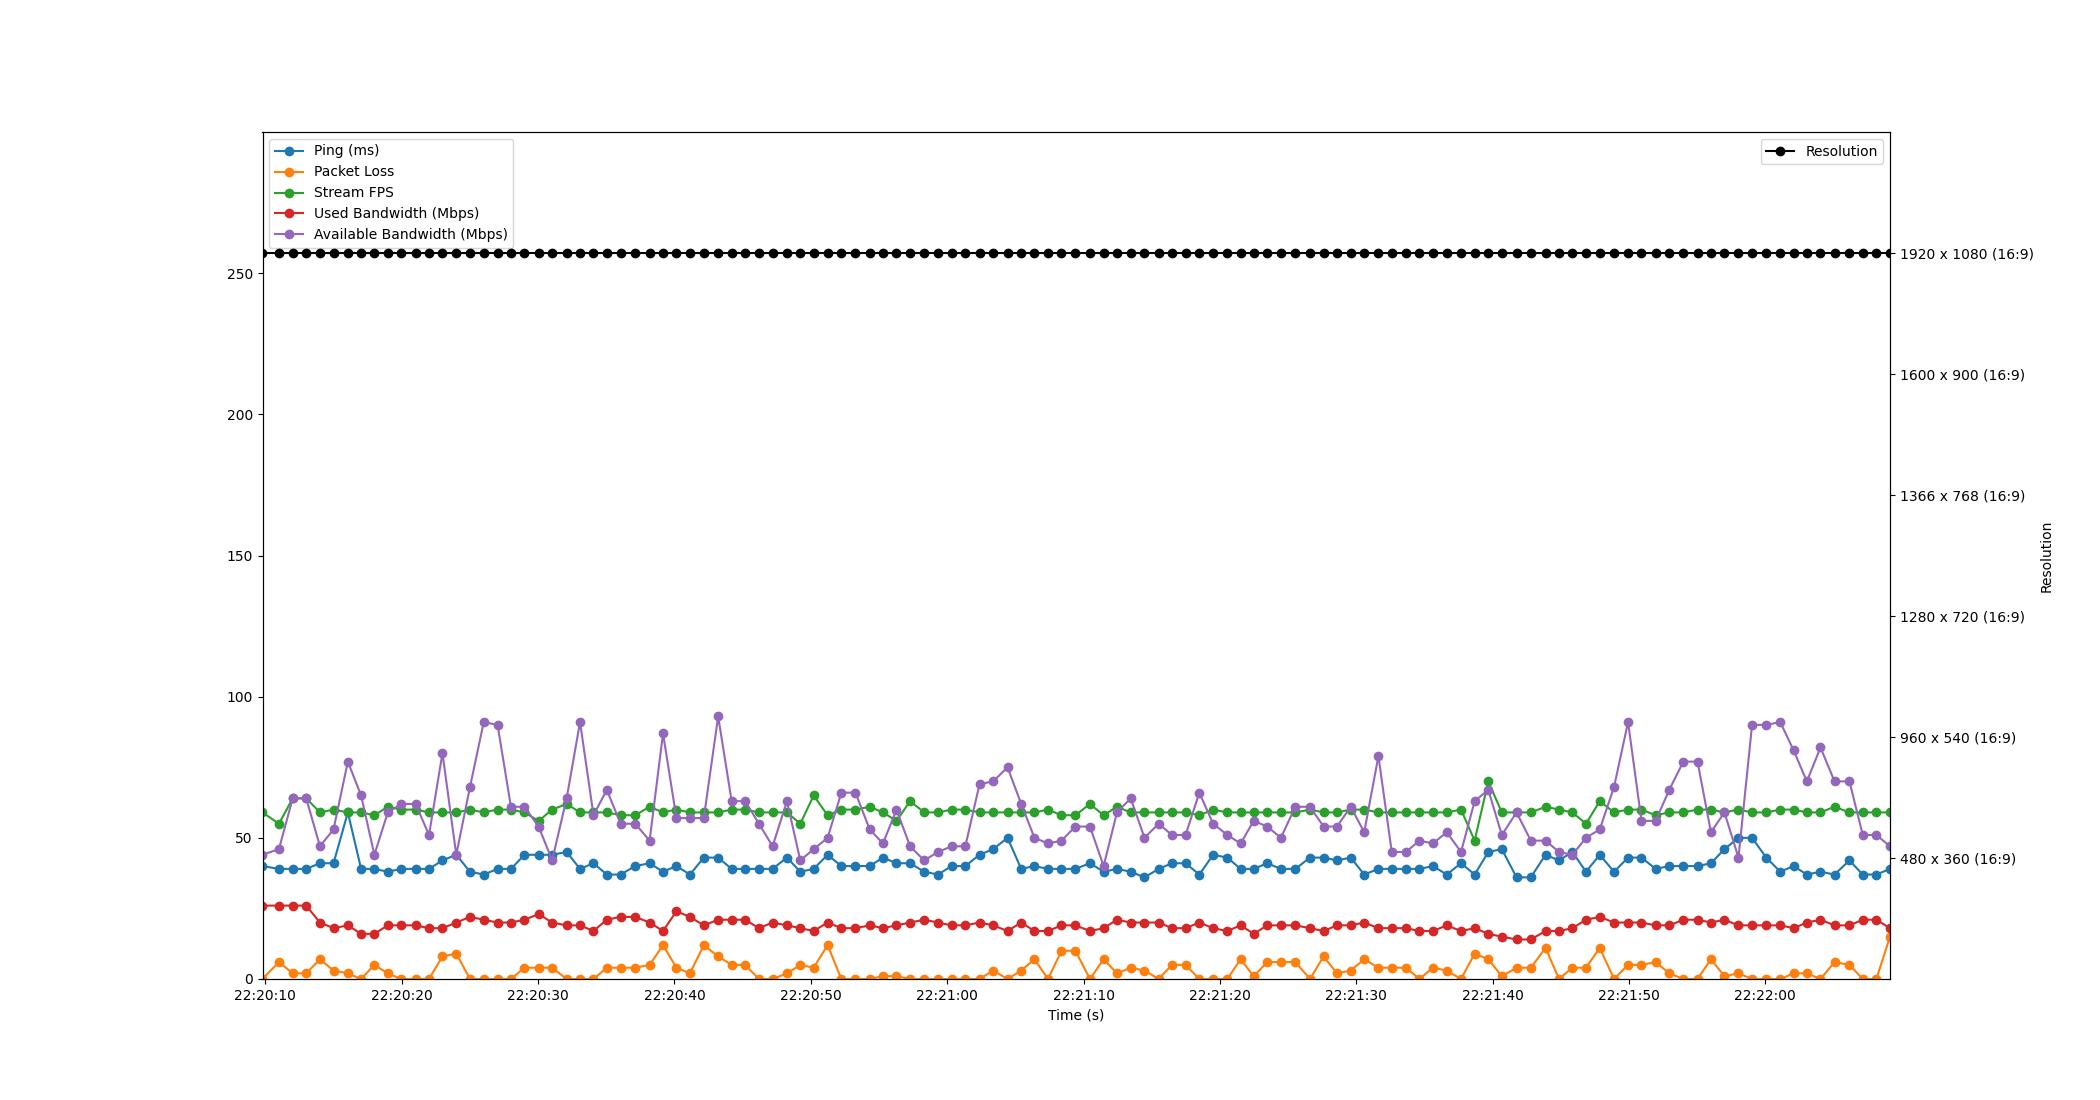

The file beside this chart, header and first rows:
Time, Timestamp, Ping, Packet Loss, Stream FPS, Used Bandwidth, Resolution, Available Bandwidth
1.430511474609375e-06, 2023-07-18 22:20:09.793527, 40, 0, 59, 26, 1920 x 1080 (16:9), 44
1.205, 2023-07-18 22:20:10.998946, 39, 6, 55, 26, 1920 x 1080 (16:9), 46
2.216, 2023-07-18 22:20:12.010000, 39, 2, 64, 26, 1920 x 1080 (16:9), 64
3.205, 2023-07-18 22:20:12.998720, 39, 2, 64, 26, 1920 x 1080 (16:9), 64
4.214, 2023-07-18 22:20:14.007758, 41, 7, 59, 20, 1920 x 1080 (16:9), 47
5.208, 2023-07-18 22:20:15.001256, 41, 3, 60, 18, 1920 x 1080 (16:9), 53
6.26, 2023-07-18 22:20:16.053412, 59, 2, 59, 19, 1920 x 1080 (16:9), 77
7.23, 2023-07-18 22:20:17.023525, 39, 0, 59, 16, 1920 x 1080 (16:9), 65
8.204, 2023-07-18 22:20:17.997493, 39, 5, 58, 16, 1920 x 1080 (16:9), 44
9.189, 2023-07-18 22:20:18.982416, 38, 2, 61, 19, 1920 x 1080 (16:9), 59
10.18, 2023-07-18 22:20:19.969698, 39, 0, 60, 19, 1920 x 1080 (16:9), 62
11.23, 2023-07-18 22:20:21.022798, 39, 0, 60, 19, 1920 x 1080 (16:9), 62
12.21, 2023-07-18 22:20:22.004203, 39, 0, 59, 18, 1920 x 1080 (16:9), 51
13.2, 2023-07-18 22:20:22.990858, 42, 8, 59, 18, 1920 x 1080 (16:9), 80
14.21, 2023-07-18 22:20:24.002587, 44, 9, 59, 20, 1920 x 1080 (16:9), 44
15.22, 2023-07-18 22:20:25.009147, 38, 0, 60, 22, 1920 x 1080 (16:9), 68
16.22, 2023-07-18 22:20:26.018080, 37, 0, 59, 21, 1920 x 1080 (16:9), 91
17.24, 2023-07-18 22:20:27.031269, 39, 0, 60, 20, 1920 x 1080 (16:9), 90
18.22, 2023-07-18 22:20:28.012227, 39, 0, 60, 20, 1920 x 1080 (16:9), 61
19.21, 2023-07-18 22:20:29.004198, 44, 4, 59, 21, 1920 x 1080 (16:9), 61
20.25, 2023-07-18 22:20:30.043361, 44, 4, 56, 23, 1920 x 1080 (16:9), 54
21.24, 2023-07-18 22:20:31.034351, 44, 4, 60, 20, 1920 x 1080 (16:9), 42
22.3, 2023-07-18 22:20:32.097325, 45, 0, 62, 19, 1920 x 1080 (16:9), 64
23.29, 2023-07-18 22:20:33.079044, 39, 0, 59, 19, 1920 x 1080 (16:9), 91
24.27, 2023-07-18 22:20:34.066065, 41, 0, 59, 17, 1920 x 1080 (16:9), 58
25.25, 2023-07-18 22:20:35.041549, 37, 4, 59, 21, 1920 x 1080 (16:9), 67
26.26, 2023-07-18 22:20:36.053939, 37, 4, 58, 22, 1920 x 1080 (16:9), 55
27.33, 2023-07-18 22:20:37.125435, 40, 4, 58, 22, 1920 x 1080 (16:9), 55
28.39, 2023-07-18 22:20:38.181884, 41, 5, 61, 20, 1920 x 1080 (16:9), 49
29.37, 2023-07-18 22:20:39.163806, 38, 12, 59, 17, 1920 x 1080 (16:9), 87
30.35, 2023-07-18 22:20:40.148000, 40, 4, 60, 24, 1920 x 1080 (16:9), 57
31.34, 2023-07-18 22:20:41.138254, 37, 2, 59, 22, 1920 x 1080 (16:9), 57
32.36, 2023-07-18 22:20:42.155586, 43, 12, 59, 19, 1920 x 1080 (16:9), 57
33.41, 2023-07-18 22:20:43.208229, 43, 8, 59, 21, 1920 x 1080 (16:9), 93
34.4, 2023-07-18 22:20:44.197165, 39, 5, 60, 21, 1920 x 1080 (16:9), 63
35.39, 2023-07-18 22:20:45.187388, 39, 5, 60, 21, 1920 x 1080 (16:9), 63
36.41, 2023-07-18 22:20:46.200218, 39, 0, 59, 18, 1920 x 1080 (16:9), 55
37.41, 2023-07-18 22:20:47.198919, 39, 0, 59, 20, 1920 x 1080 (16:9), 47
38.46, 2023-07-18 22:20:48.251616, 43, 2, 59, 19, 1920 x 1080 (16:9), 63
39.44, 2023-07-18 22:20:49.232228, 38, 5, 55, 18, 1920 x 1080 (16:9), 42
40.42, 2023-07-18 22:20:50.212257, 39, 4, 65, 17, 1920 x 1080 (16:9), 46
41.44, 2023-07-18 22:20:51.234694, 44, 12, 58, 20, 1920 x 1080 (16:9), 50
42.45, 2023-07-18 22:20:52.240731, 40, 0, 60, 18, 1920 x 1080 (16:9), 66
43.48, 2023-07-18 22:20:53.276199, 40, 0, 60, 18, 1920 x 1080 (16:9), 66
44.52, 2023-07-18 22:20:54.318056, 40, 0, 61, 19, 1920 x 1080 (16:9), 53
45.5, 2023-07-18 22:20:55.295680, 43, 1, 59, 18, 1920 x 1080 (16:9), 48
46.49, 2023-07-18 22:20:56.283974, 41, 1, 56, 19, 1920 x 1080 (16:9), 60
47.49, 2023-07-18 22:20:57.283977, 41, 0, 63, 20, 1920 x 1080 (16:9), 47
48.52, 2023-07-18 22:20:58.313322, 38, 0, 59, 21, 1920 x 1080 (16:9), 42
49.54, 2023-07-18 22:20:59.332190, 37, 0, 59, 20, 1920 x 1080 (16:9), 45
50.53, 2023-07-18 22:21:00.323915, 40, 0, 60, 19, 1920 x 1080 (16:9), 47
51.54, 2023-07-18 22:21:01.334426, 40, 0, 60, 19, 1920 x 1080 (16:9), 47
52.58, 2023-07-18 22:21:02.373157, 44, 0, 59, 20, 1920 x 1080 (16:9), 69
53.58, 2023-07-18 22:21:03.377024, 46, 3, 59, 19, 1920 x 1080 (16:9), 70
54.63, 2023-07-18 22:21:04.428276, 50, 0, 59, 17, 1920 x 1080 (16:9), 75
55.64, 2023-07-18 22:21:05.430313, 39, 3, 59, 20, 1920 x 1080 (16:9), 62
56.61, 2023-07-18 22:21:06.402437, 40, 7, 59, 17, 1920 x 1080 (16:9), 50
57.61, 2023-07-18 22:21:07.400201, 39, 0, 60, 17, 1920 x 1080 (16:9), 48
58.59, 2023-07-18 22:21:08.382927, 39, 10, 58, 19, 1920 x 1080 (16:9), 49
59.61, 2023-07-18 22:21:09.403171, 39, 10, 58, 19, 1920 x 1080 (16:9), 54
... 59 more rows
